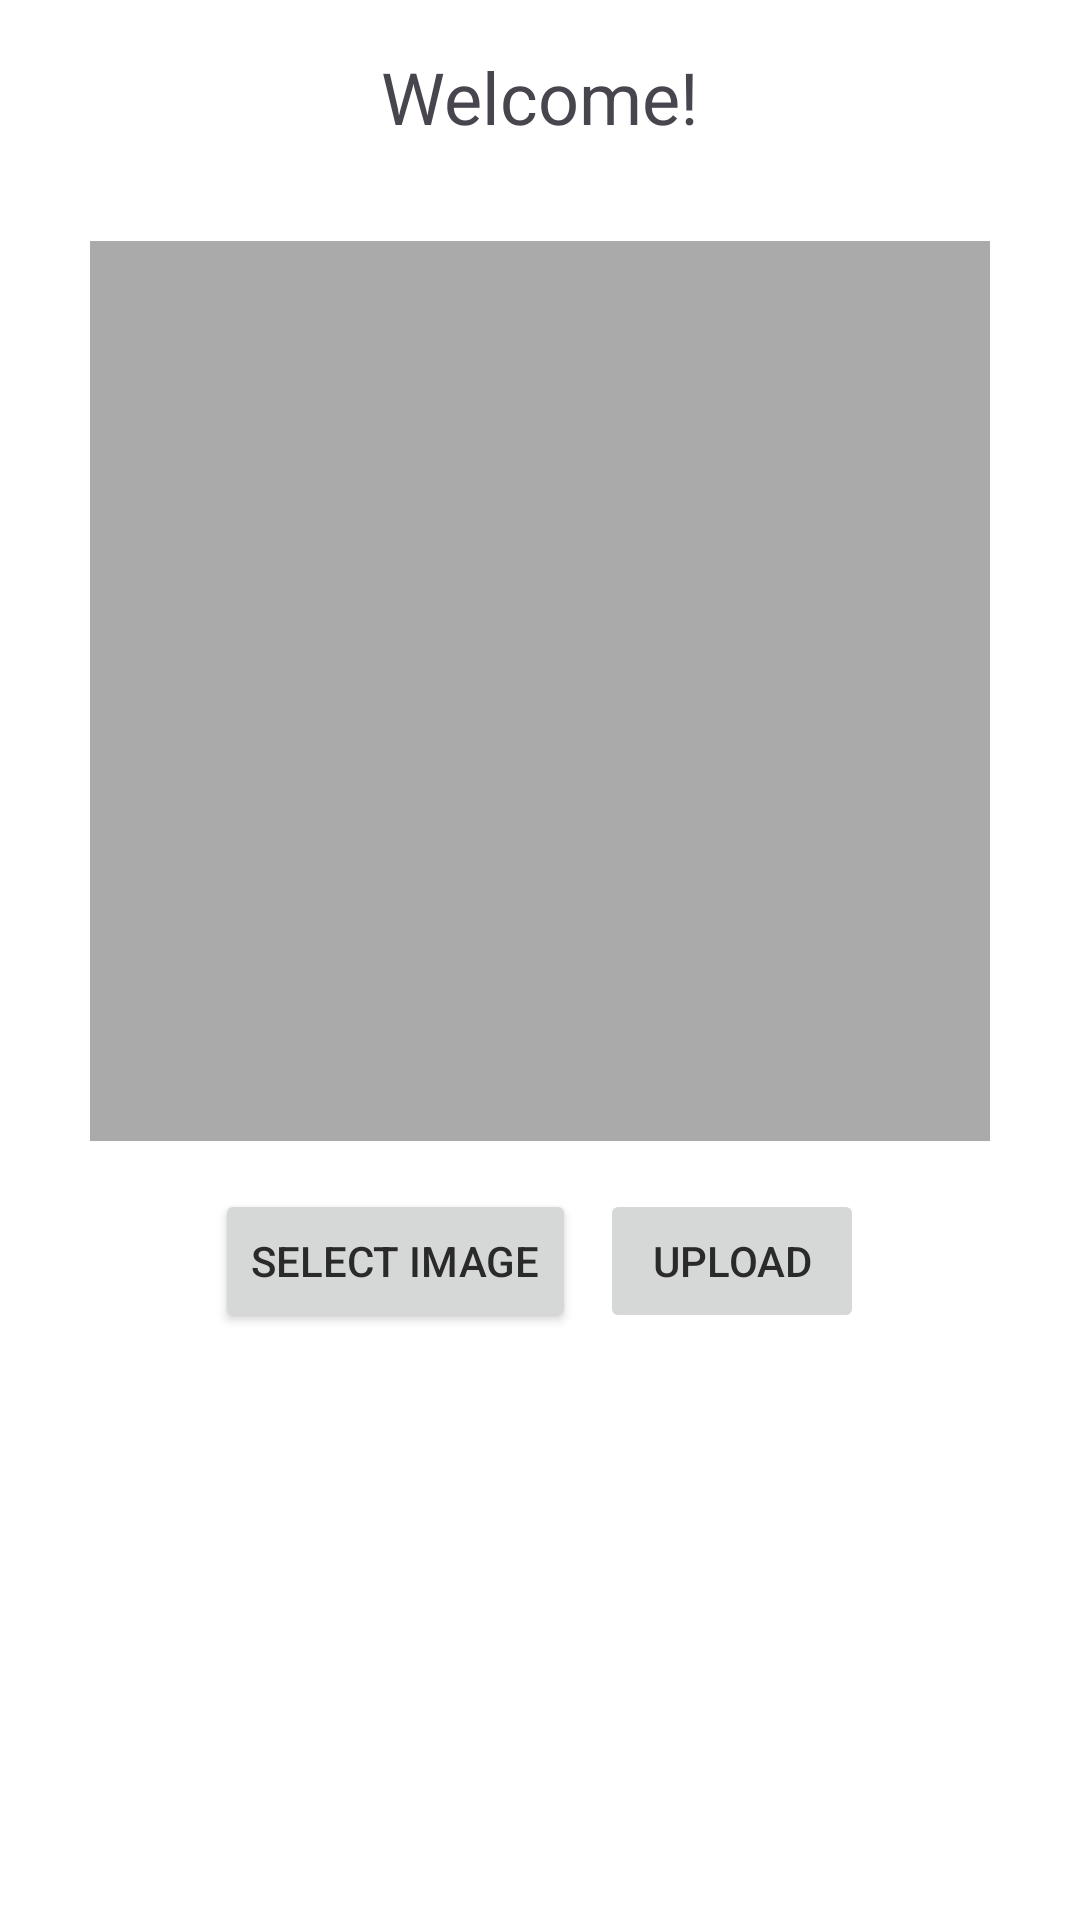

Layout XML and referenced resources for this Android screen:
<!-- AndroidManifest.xml: application theme Theme.AndroidExample -->
<!-- res/layout/fragment_home.xml -->
<?xml version="1.0" encoding="utf-8"?>
<LinearLayout xmlns:android="http://schemas.android.com/apk/res/android"
    xmlns:tools="http://schemas.android.com/tools"
    android:layout_width="match_parent"
    android:layout_height="match_parent"
    android:orientation="vertical"
    android:padding="16dp"
    tools:context=".HomeFragment">

    <TextView
        android:id="@+id/usernameText"
        android:layout_width="wrap_content"
        android:layout_height="wrap_content"
        android:layout_gravity="center"
        android:text="Welcome!"
        android:textSize="24sp"
        android:layout_marginBottom="32dp" />

    <ImageView
        android:id="@+id/imagePreview"
        android:layout_width="300dp"
        android:layout_height="300dp"
        android:layout_gravity="center"
        android:scaleType="centerCrop"
        android:background="@android:color/darker_gray"
        android:contentDescription="Selected image preview" />

    <LinearLayout
        android:layout_width="match_parent"
        android:layout_height="wrap_content"
        android:orientation="horizontal"
        android:gravity="center"
        android:layout_marginTop="16dp">

        <Button
            android:id="@+id/selectImageBtn"
            android:layout_width="wrap_content"
            android:layout_height="wrap_content"
            android:text="Select Image"
            android:layout_marginEnd="8dp" />

        <Button
            android:id="@+id/uploadImageBtn"
            android:layout_width="wrap_content"
            android:layout_height="wrap_content"
            android:text="Upload"
            android:enabled="false" />

    </LinearLayout>

    <ProgressBar
        android:id="@+id/uploadProgress"
        android:layout_width="wrap_content"
        android:layout_height="wrap_content"
        android:layout_gravity="center"
        android:layout_marginTop="16dp"
        android:visibility="gone" />

</LinearLayout>
<!-- resources referenced by this layout -->
<resources>
  <style name="Theme.AndroidExample" parent="Base.Theme.AndroidExample" />
  <style name="Base.Theme.AndroidExample" parent="Theme.Material3.DayNight.NoActionBar">
          
          
          <item name="colorPrimary">@color/my_light_primary</item>
          <item name="colorSecondary">@color/my_light_secondary</item>
          <item name="android:colorBackground">@color/my_background</item>
          <item name="android:textColorPrimary">@color/my_on_background</item>
      </style>
  <color name="my_light_primary">#E91E63</color>
  <color name="my_light_secondary">#075AFC</color>
  <color name="my_background">#FFFFFF</color>
  <color name="my_on_background">#2A2A2A</color>
</resources>
